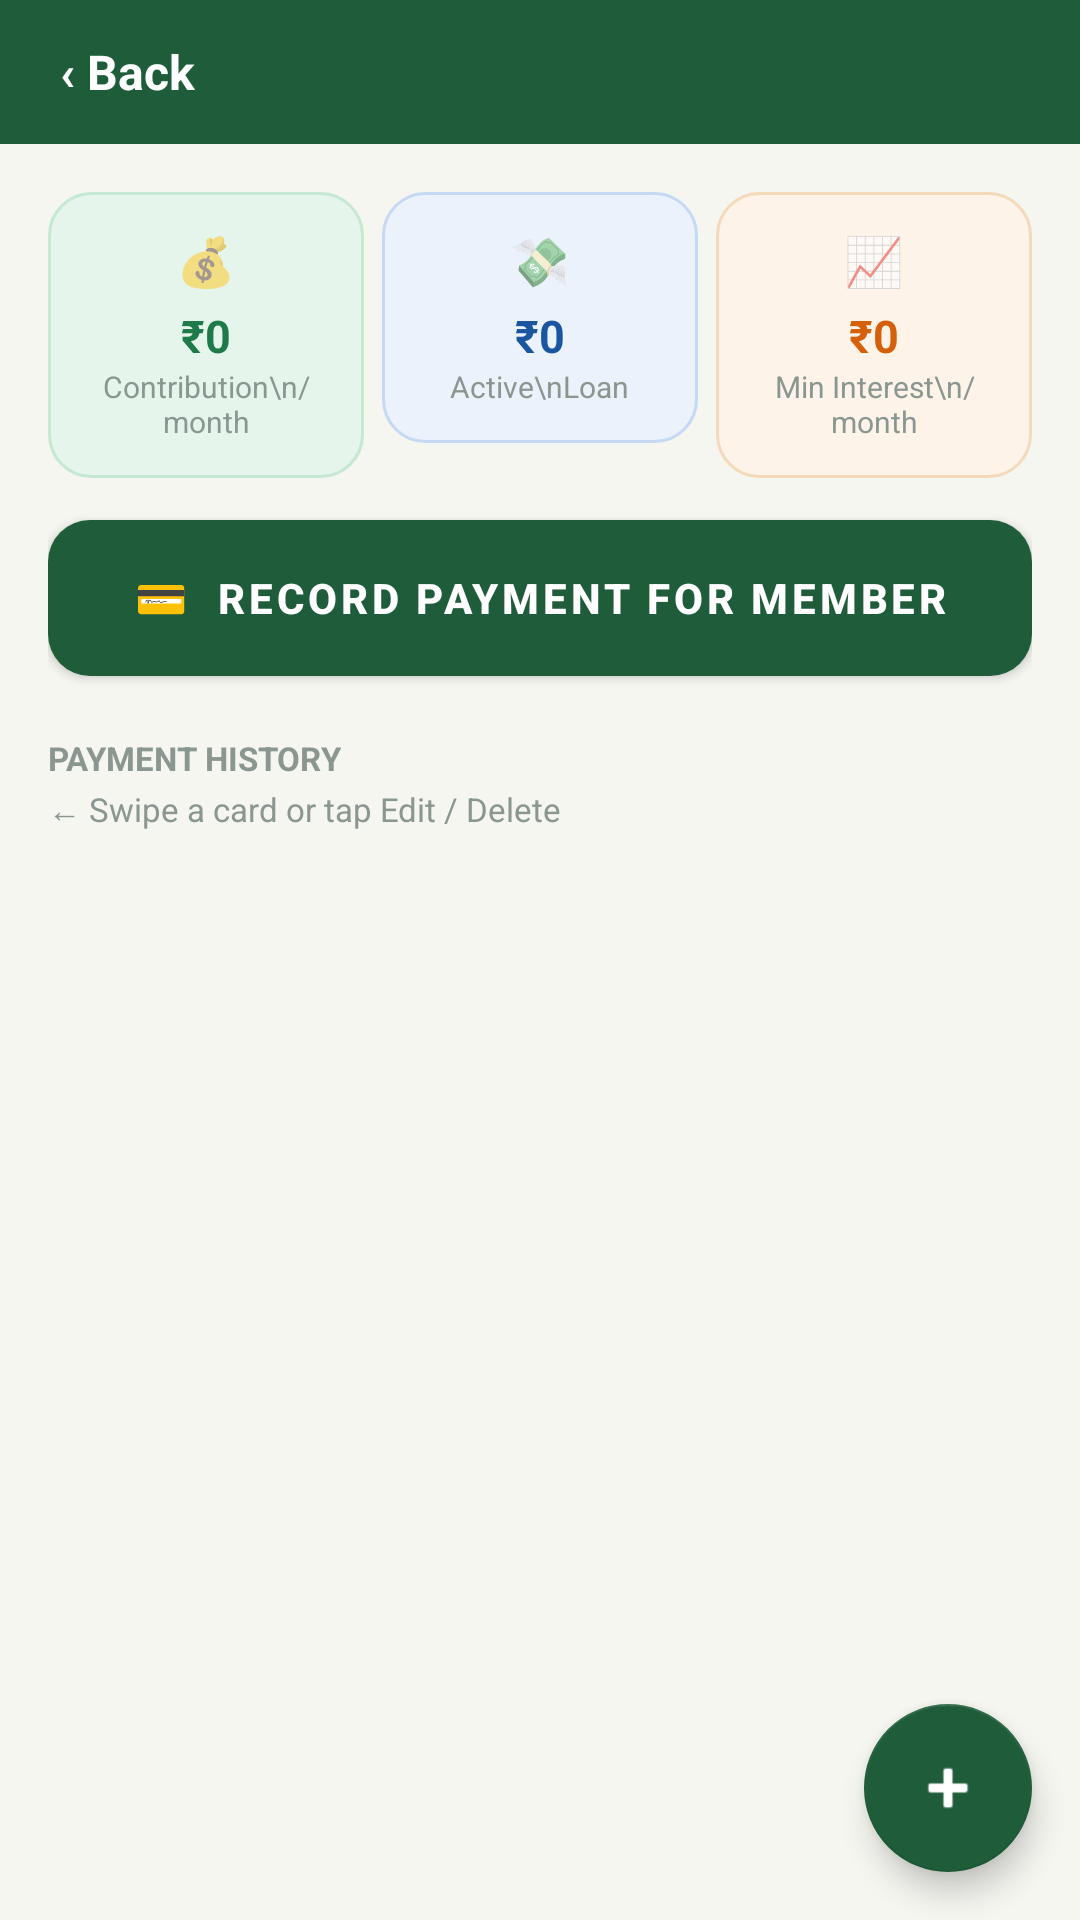

Write the Android layout XML for this screen, with the resource values it uses.
<!-- AndroidManifest.xml: application theme Theme.KSociety -->
<!-- res/layout/fragment_member_payment_detail.xml -->
<?xml version="1.0" encoding="utf-8"?>
<LinearLayout xmlns:android="http://schemas.android.com/apk/res/android"
    xmlns:app="http://schemas.android.com/apk/res-auto"
    android:layout_width="match_parent"
    android:layout_height="match_parent"
    android:orientation="vertical"
    android:background="@color/bg_main">

    
    <LinearLayout android:layout_width="match_parent" android:layout_height="48dp"
        android:background="@color/header_green" android:orientation="horizontal"
        android:gravity="center_vertical" android:paddingStart="12dp" android:paddingEnd="16dp">
        <TextView android:id="@+id/btn_back_detail" android:layout_width="wrap_content"
            android:layout_height="wrap_content" android:text="‹ Back"
            android:textColor="@color/white" android:textSize="16sp" android:textStyle="bold"
            android:clickable="true" android:focusable="true" android:padding="8dp"/>
        <TextView android:id="@+id/tv_detail_title" android:layout_width="0dp"
            android:layout_height="wrap_content" android:layout_weight="1"
            android:gravity="center" android:textColor="@color/white"
            android:textSize="14sp" android:textStyle="bold"/>
    </LinearLayout>

    
    <LinearLayout android:id="@+id/layout_active_loan_bar"
        android:layout_width="match_parent" android:layout_height="wrap_content"
        android:background="#1A3D2A" android:orientation="horizontal"
        android:gravity="center_vertical"
        android:paddingStart="16dp" android:paddingEnd="16dp"
        android:paddingTop="10dp" android:paddingBottom="10dp"
        android:visibility="gone">
        <TextView android:layout_width="wrap_content" android:layout_height="wrap_content"
            android:text="Active Loan" android:textColor="#A8C9B5" android:textSize="12sp"/>
        <TextView android:id="@+id/tv_active_loan_bar" android:layout_width="0dp"
            android:layout_height="wrap_content" android:layout_weight="1"
            android:gravity="end" android:textColor="@color/white"
            android:textSize="13sp" android:textStyle="bold"/>
    </LinearLayout>

    <androidx.core.widget.NestedScrollView
        android:layout_width="match_parent"
        android:layout_height="0dp"
        android:layout_weight="1">

        <LinearLayout android:layout_width="match_parent" android:layout_height="wrap_content"
            android:orientation="vertical" android:padding="16dp">

            
            <LinearLayout android:layout_width="match_parent" android:layout_height="wrap_content"
                android:orientation="horizontal" android:weightSum="3"
                android:layout_marginBottom="14dp">

                <LinearLayout android:layout_width="0dp" android:layout_height="wrap_content"
                    android:layout_weight="1" android:layout_marginEnd="6dp"
                    android:background="@drawable/bg_stat_card_green" android:orientation="vertical"
                    android:gravity="center" android:padding="12dp">
                    <TextView android:layout_width="wrap_content" android:layout_height="wrap_content"
                        android:text="💰" android:textSize="16sp"/>
                    <TextView android:id="@+id/tv_contribution" android:layout_width="wrap_content"
                        android:layout_height="wrap_content" android:text="₹0"
                        android:textColor="@color/color_green" android:textSize="15sp"
                        android:textStyle="bold" android:layout_marginTop="4dp"/>
                    <TextView android:layout_width="wrap_content" android:layout_height="wrap_content"
                        android:text="Contribution\n/month" android:textColor="@color/text_muted"
                        android:textSize="10sp" android:gravity="center"/>
                </LinearLayout>

                <LinearLayout android:layout_width="0dp" android:layout_height="wrap_content"
                    android:layout_weight="1" android:layout_marginEnd="6dp"
                    android:background="@drawable/bg_stat_card_blue" android:orientation="vertical"
                    android:gravity="center" android:padding="12dp">
                    <TextView android:layout_width="wrap_content" android:layout_height="wrap_content"
                        android:text="💸" android:textSize="16sp"/>
                    <TextView android:id="@+id/tv_active_loan" android:layout_width="wrap_content"
                        android:layout_height="wrap_content" android:text="₹0"
                        android:textColor="@color/color_blue" android:textSize="15sp"
                        android:textStyle="bold" android:layout_marginTop="4dp"/>
                    <TextView android:layout_width="wrap_content" android:layout_height="wrap_content"
                        android:text="Active\nLoan" android:textColor="@color/text_muted"
                        android:textSize="10sp" android:gravity="center"/>
                </LinearLayout>

                <LinearLayout android:layout_width="0dp" android:layout_height="wrap_content"
                    android:layout_weight="1"
                    android:background="@drawable/bg_stat_card_orange" android:orientation="vertical"
                    android:gravity="center" android:padding="12dp">
                    <TextView android:layout_width="wrap_content" android:layout_height="wrap_content"
                        android:text="📈" android:textSize="16sp"/>
                    <TextView android:id="@+id/tv_min_interest" android:layout_width="wrap_content"
                        android:layout_height="wrap_content" android:text="₹0"
                        android:textColor="@color/color_orange" android:textSize="15sp"
                        android:textStyle="bold" android:layout_marginTop="4dp"/>
                    <TextView android:layout_width="wrap_content" android:layout_height="wrap_content"
                        android:text="Min Interest\n/month" android:textColor="@color/text_muted"
                        android:textSize="10sp" android:gravity="center"/>
                </LinearLayout>

            </LinearLayout>

            
            <LinearLayout android:id="@+id/layout_outstanding_alert"
                android:layout_width="match_parent" android:layout_height="wrap_content"
                android:background="@drawable/bg_alert_red" android:orientation="horizontal"
                android:gravity="center_vertical" android:padding="12dp"
                android:layout_marginBottom="14dp" android:visibility="gone">
                <TextView android:layout_width="wrap_content" android:layout_height="wrap_content"
                    android:text="🔔" android:textSize="16sp" android:layout_marginEnd="10dp"/>
                <LinearLayout android:layout_width="0dp" android:layout_height="wrap_content"
                    android:layout_weight="1" android:orientation="vertical">
                    <TextView android:id="@+id/tv_outstanding_label" android:layout_width="wrap_content"
                        android:layout_height="wrap_content" android:text="Outstanding balance: ₹0"
                        android:textColor="@color/color_red" android:textSize="13sp" android:textStyle="bold"/>
                    <TextView android:layout_width="wrap_content" android:layout_height="wrap_content"
                        android:text="Includes unpaid contributions, interest &amp; penalties"
                        android:textColor="@color/text_muted" android:textSize="11sp" android:layout_marginTop="2dp"/>
                </LinearLayout>
            </LinearLayout>

            
            <Button android:id="@+id/btn_record_payment"
                android:layout_width="match_parent" android:layout_height="52dp"
                android:background="@drawable/btn_primary_green"
                android:text="💳  Record Payment for Member"
                android:textColor="@color/white" android:textSize="14sp" android:textStyle="bold"
                android:layout_marginBottom="20dp"/>

            
            <TextView android:layout_width="wrap_content" android:layout_height="wrap_content"
                android:text="PAYMENT HISTORY"
                android:textColor="@color/text_muted" android:textSize="11sp"
                android:textStyle="bold" android:layout_marginBottom="2dp"/>
            <TextView android:layout_width="wrap_content" android:layout_height="wrap_content"
                android:text="← Swipe a card or tap Edit / Delete"
                android:textColor="@color/text_muted" android:textSize="11sp"
                android:layout_marginBottom="12dp"/>

            
            <LinearLayout android:id="@+id/layout_history"
                android:layout_width="match_parent" android:layout_height="wrap_content"
                android:orientation="vertical"/>

        </LinearLayout>
    </androidx.core.widget.NestedScrollView>

    
    <com.google.android.material.floatingactionbutton.FloatingActionButton
        android:id="@+id/fab_add_payment"
        android:layout_width="wrap_content" android:layout_height="wrap_content"
        android:layout_gravity="bottom|end" android:layout_margin="16dp"
        android:src="@android:drawable/ic_input_add"
        app:backgroundTint="@color/header_green" app:tint="@color/white"/>

</LinearLayout>
<!-- resources referenced by this layout -->
<resources>
  <color name="bg_main">#F5F6F0</color>
  <color name="color_blue">#1A56A0</color>
  <color name="color_green">#1F7A4A</color>
  <color name="color_orange">#D4600A</color>
  <color name="color_red">#C0392B</color>
  <color name="header_green">#1F5C3A</color>
  <color name="text_muted">#8A9690</color>
  <color name="white">#FFFFFF</color>
  <!-- drawable bg_alert_red (drawable) -->
  <?xml version="1.0" encoding="utf-8"?>
  <shape xmlns:android="http://schemas.android.com/apk/res/android" android:shape="rectangle">
      <solid android:color="#FEF0EF"/>
      <corners android:radius="12dp"/>
      <stroke android:width="1dp" android:color="#F5C5C2"/>
  </shape>
  <!-- drawable bg_stat_card_blue (drawable) -->
  <?xml version="1.0" encoding="utf-8"?>
  <shape xmlns:android="http://schemas.android.com/apk/res/android" android:shape="rectangle">
      <solid android:color="#EBF2FC"/>
      <corners android:radius="14dp"/>
      <stroke android:width="1dp" android:color="#C5D9F5"/>
  </shape>
  <!-- drawable bg_stat_card_green (drawable) -->
  <?xml version="1.0" encoding="utf-8"?>
  <shape xmlns:android="http://schemas.android.com/apk/res/android" android:shape="rectangle">
      <solid android:color="#E6F5EC"/>
      <corners android:radius="14dp"/>
      <stroke android:width="1dp" android:color="#C5E8D1"/>
  </shape>
  <!-- drawable bg_stat_card_orange (drawable) -->
  <?xml version="1.0" encoding="utf-8"?>
  <shape xmlns:android="http://schemas.android.com/apk/res/android" android:shape="rectangle">
      <solid android:color="#FEF3E8"/>
      <corners android:radius="14dp"/>
      <stroke android:width="1dp" android:color="#F5D9BB"/>
  </shape>
  <!-- drawable btn_primary_green (drawable) -->
  <?xml version="1.0" encoding="utf-8"?>
  <shape xmlns:android="http://schemas.android.com/apk/res/android" android:shape="rectangle">
      <solid android:color="#1F5C3A"/>
      <corners android:radius="14dp"/>
  </shape>
  <style name="Theme.KSociety" parent="Theme.MaterialComponents.Light.NoActionBar">
          <item name="colorPrimary">@color/header_green</item>
          <item name="colorPrimaryVariant">@color/colorPrimaryDark</item>
          <item name="colorOnPrimary">@color/white</item>
          <item name="colorSecondary">@color/color_green</item>
          <item name="colorOnSecondary">@color/white</item>
          <item name="android:colorBackground">@color/bg_main</item>
          <item name="colorSurface">@color/surface</item>
          <item name="colorOnSurface">@color/text_primary</item>
          <item name="android:statusBarColor">@color/header_green</item>
          <item name="android:navigationBarColor">@color/surface</item>
      </style>
  <color name="colorPrimaryDark">#174D30</color>
  <color name="surface">#FFFFFF</color>
  <color name="text_primary">#1A1F1C</color>
</resources>
